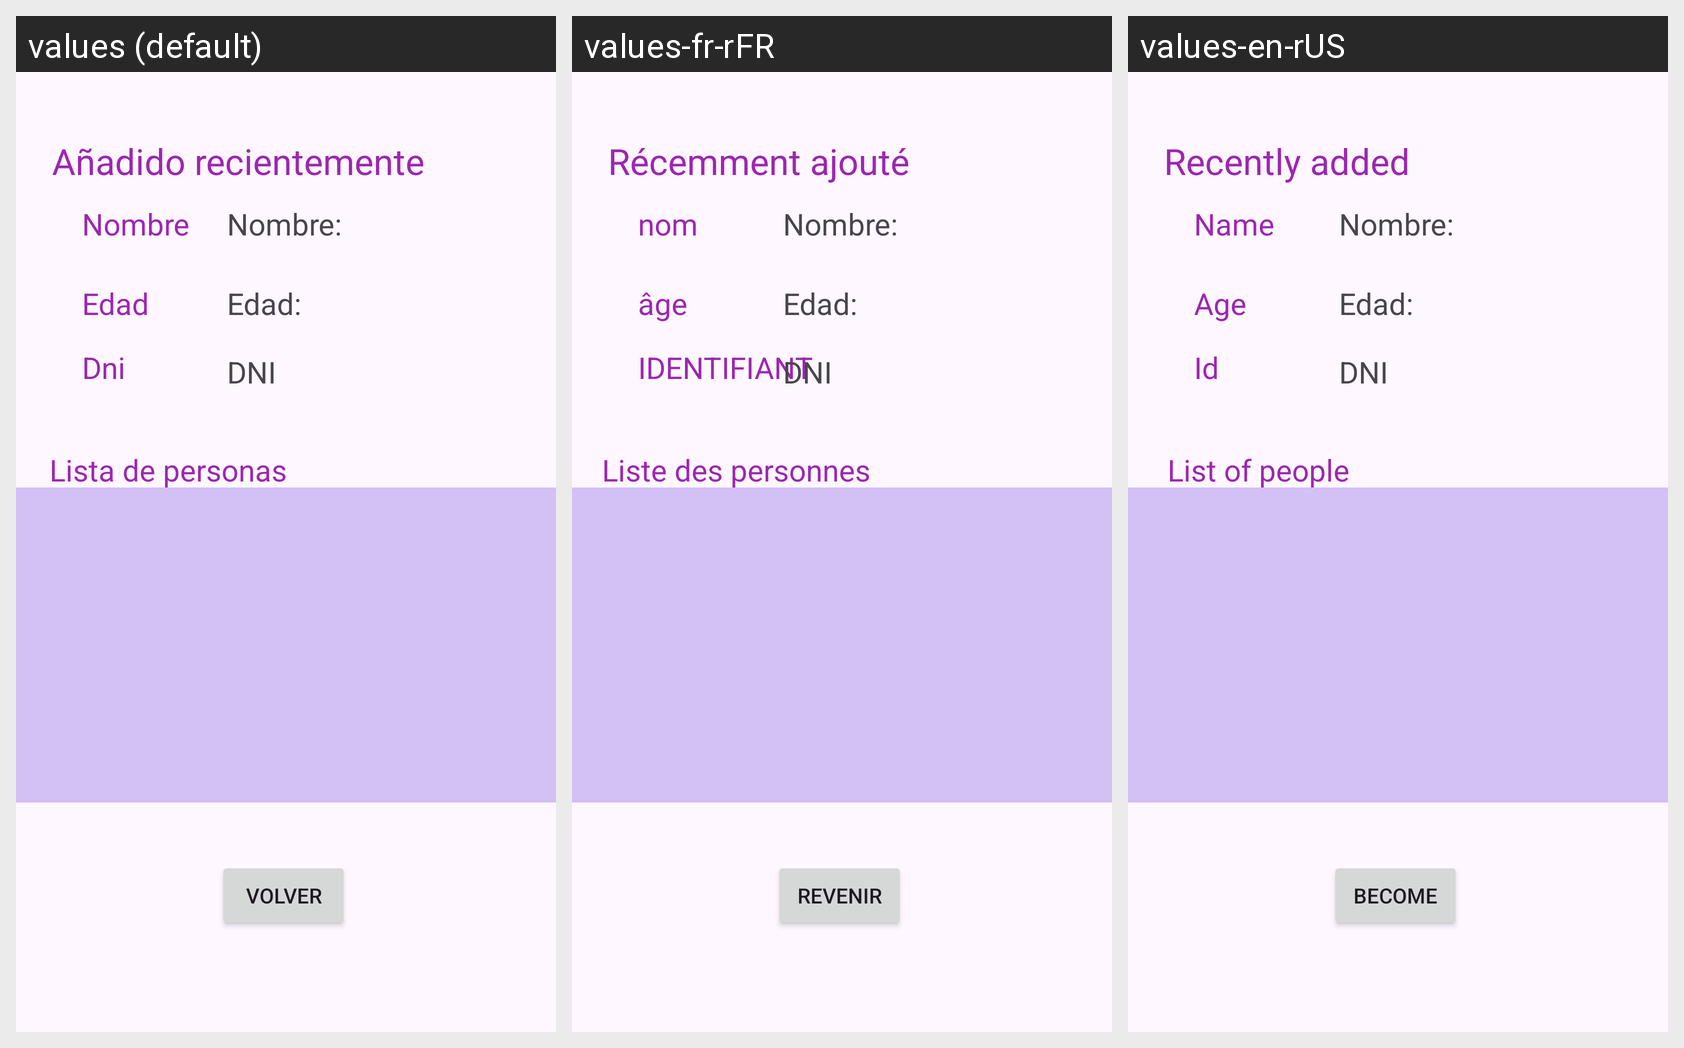

This grid shows one Android layout under several languages. Give, for every string resource on the screen, its name, the default text and each shown locale's text.
Android screen res/layout/activity_informacion2.xml rendered under 3 locales, left to right: values (default), values-fr-rFR, values-en-rUS. Device: Nexus 5 (rendered at 1080×1920; each locale shown at half size, 540×960, under a caption strip naming it); theme Theme.FormularioGrande.
Strings drawn on this screen, with the default value and each locale's value (text and hints the layout hard-codes, and strings that could not be matched under every locale, appear in the picture but are not listed):

recientemente
  values: Añadido recientemente
  values-fr-rFR: Récemment ajouté
  values-en-rUS: Recently added

dni
  values: Dni
  values-fr-rFR: IDENTIFIANT
  values-en-rUS: Id

edad
  values: Edad
  values-fr-rFR: âge
  values-en-rUS: Age

nombre
  values: Nombre
  values-fr-rFR: nom
  values-en-rUS: Name

lista
  values: Lista de personas
  values-fr-rFR: Liste des personnes
  values-en-rUS: List of people

volver
  values: Volver
  values-fr-rFR: revenir
  values-en-rUS: become
